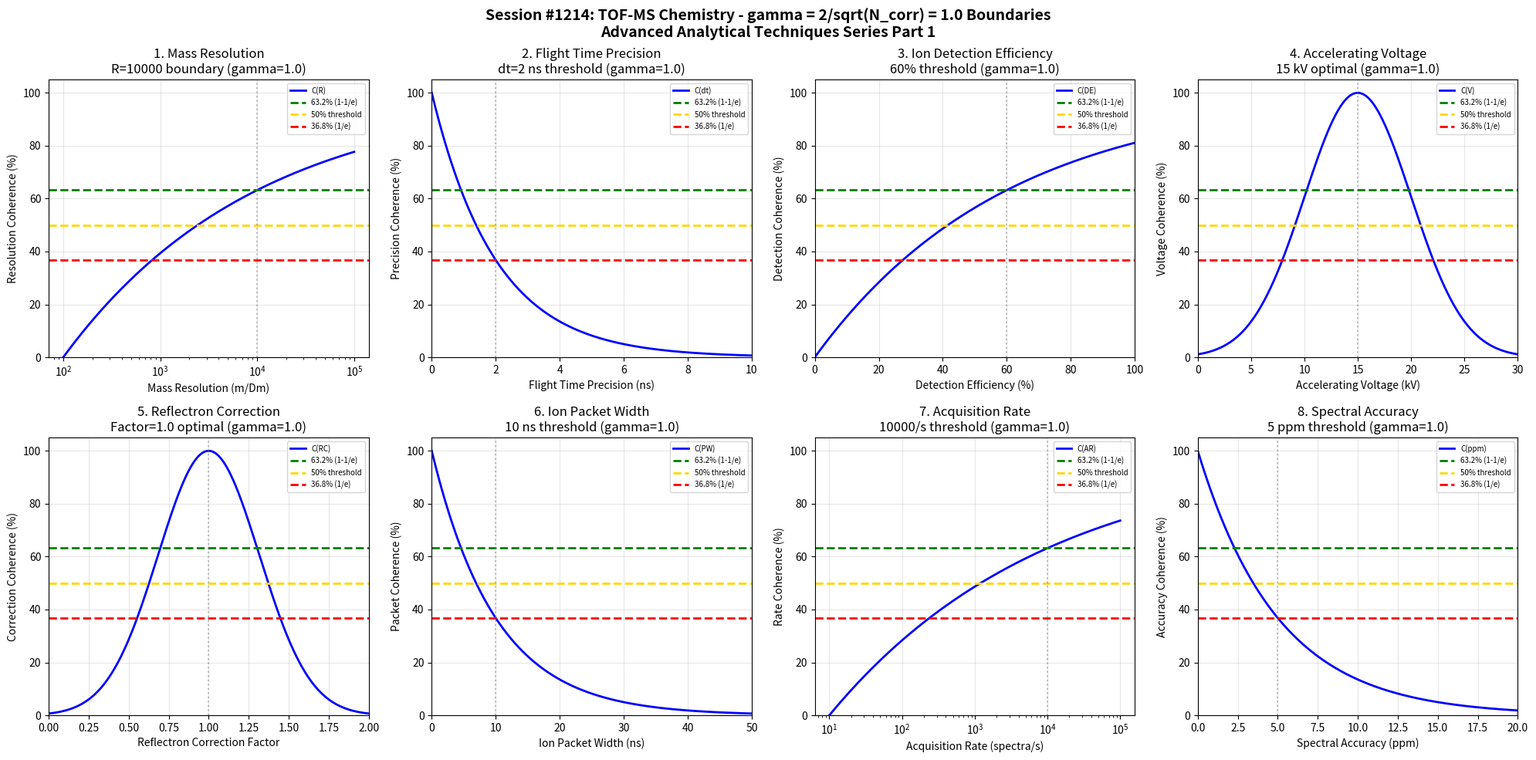

The matplotlib source for this figure: (Note: this script raises an exception after producing the figure.)
#!/usr/bin/env python3
"""
Chemistry Session #1214: TOF-MS (Time-of-Flight Mass Spectrometry) Chemistry Coherence Analysis
Finding #1077: gamma = 2/sqrt(N_corr) boundaries in TOF-MS analytical techniques
1077th phenomenon type

Tests gamma = 2/sqrt(4) = 1.0 in: mass resolution boundaries, flight time precision,
ion detection efficiency, accelerating voltage, reflectron correction, ion packet width,
acquisition rate, spectral accuracy.

Advanced Analytical Techniques Chemistry Series Part 1
"""

import numpy as np
import matplotlib.pyplot as plt
from datetime import datetime

print("=" * 70)
print("CHEMISTRY SESSION #1214: TOF-MS (TIME-OF-FLIGHT MASS SPECTROMETRY)")
print("Finding #1077 | 1077th phenomenon type")
print("Advanced Analytical Techniques Chemistry Series Part 1")
print("=" * 70)

# Coherence boundary parameter
N_corr = 4  # Correlation number for analytical systems
gamma = 2 / np.sqrt(N_corr)  # gamma = 2/sqrt(4) = 1.0
print(f"\nCoherence Parameter: gamma = 2/sqrt({N_corr}) = {gamma:.4f}")

fig, axes = plt.subplots(2, 4, figsize=(20, 10))
fig.suptitle('Session #1214: TOF-MS Chemistry - gamma = 2/sqrt(N_corr) = 1.0 Boundaries\n'
             'Advanced Analytical Techniques Series Part 1',
             fontsize=14, fontweight='bold')

results = []

# 1. Mass Resolution Boundaries (m/Delta_m)
ax = axes[0, 0]
resolution = np.logspace(2, 5, 500)  # m/Delta_m
res_crit = 10000  # 10,000 resolving power threshold
# Log-scale coherence
coherence = 100 * (1 - np.exp(-gamma * np.log10(resolution / 100) / np.log10(res_crit / 100)))
coherence = np.clip(coherence, 0, 100)
ax.semilogx(resolution, coherence, 'b-', linewidth=2, label='C(R)')
ax.axhline(y=63.2, color='green', linestyle='--', linewidth=2, label='63.2% (1-1/e)')
ax.axhline(y=50, color='gold', linestyle='--', linewidth=2, label='50% threshold')
ax.axhline(y=36.8, color='red', linestyle='--', linewidth=2, label='36.8% (1/e)')
ax.axvline(x=res_crit, color='gray', linestyle=':', alpha=0.5)
ax.set_xlabel('Mass Resolution (m/Dm)'); ax.set_ylabel('Resolution Coherence (%)')
ax.set_title(f'1. Mass Resolution\nR={res_crit:.0f} boundary (gamma={gamma:.1f})')
ax.legend(fontsize=7); ax.grid(True, alpha=0.3)
ax.set_ylim(0, 105)
results.append(('Mass Resolution', gamma, f'R={res_crit:.0f}'))
print(f"\n1. MASS RESOLUTION: Boundary at R = {res_crit:.0f} -> gamma = {gamma:.4f}")

# 2. Flight Time Precision (ns)
ax = axes[0, 1]
ft_prec = np.linspace(0, 10, 500)  # ns precision
ftp_crit = 2  # 2 ns flight time precision
# Inverse coherence (lower = better)
coherence = 100 * np.exp(-gamma * ft_prec / ftp_crit)
ax.plot(ft_prec, coherence, 'b-', linewidth=2, label='C(dt)')
ax.axhline(y=63.2, color='green', linestyle='--', linewidth=2, label='63.2% (1-1/e)')
ax.axhline(y=50, color='gold', linestyle='--', linewidth=2, label='50% threshold')
ax.axhline(y=36.8, color='red', linestyle='--', linewidth=2, label='36.8% (1/e)')
ax.axvline(x=ftp_crit, color='gray', linestyle=':', alpha=0.5)
ax.set_xlabel('Flight Time Precision (ns)'); ax.set_ylabel('Precision Coherence (%)')
ax.set_title(f'2. Flight Time Precision\ndt={ftp_crit} ns threshold (gamma={gamma:.1f})')
ax.legend(fontsize=7); ax.grid(True, alpha=0.3)
ax.set_xlim(0, 10); ax.set_ylim(0, 105)
results.append(('Flight Time Precision', gamma, f'dt={ftp_crit} ns'))
print(f"\n2. FLIGHT TIME PRECISION: Threshold at dt = {ftp_crit} ns -> gamma = {gamma:.4f}")

# 3. Ion Detection Efficiency (%)
ax = axes[0, 2]
det_eff = np.linspace(0, 100, 500)  # % detection efficiency
de_crit = 60  # 60% detection efficiency threshold
# Coherence function
coherence = 100 * (1 - np.exp(-gamma * det_eff / de_crit))
ax.plot(det_eff, coherence, 'b-', linewidth=2, label='C(DE)')
ax.axhline(y=63.2, color='green', linestyle='--', linewidth=2, label='63.2% (1-1/e)')
ax.axhline(y=50, color='gold', linestyle='--', linewidth=2, label='50% threshold')
ax.axhline(y=36.8, color='red', linestyle='--', linewidth=2, label='36.8% (1/e)')
ax.axvline(x=de_crit, color='gray', linestyle=':', alpha=0.5)
ax.set_xlabel('Detection Efficiency (%)'); ax.set_ylabel('Detection Coherence (%)')
ax.set_title(f'3. Ion Detection Efficiency\n{de_crit}% threshold (gamma={gamma:.1f})')
ax.legend(fontsize=7); ax.grid(True, alpha=0.3)
ax.set_xlim(0, 100); ax.set_ylim(0, 105)
results.append(('Ion Detection', gamma, f'DE={de_crit}%'))
print(f"\n3. ION DETECTION: Efficiency threshold at {de_crit}% -> gamma = {gamma:.4f}")

# 4. Accelerating Voltage (kV)
ax = axes[0, 3]
acc_volt = np.linspace(0, 30, 500)  # kV
av_crit = 15  # 15 kV accelerating voltage typical
# Gaussian around optimal
coherence = 100 * np.exp(-gamma * (acc_volt - av_crit)**2 / 50)
ax.plot(acc_volt, coherence, 'b-', linewidth=2, label='C(V)')
ax.axhline(y=63.2, color='green', linestyle='--', linewidth=2, label='63.2% (1-1/e)')
ax.axhline(y=50, color='gold', linestyle='--', linewidth=2, label='50% threshold')
ax.axhline(y=36.8, color='red', linestyle='--', linewidth=2, label='36.8% (1/e)')
ax.axvline(x=av_crit, color='gray', linestyle=':', alpha=0.5)
ax.set_xlabel('Accelerating Voltage (kV)'); ax.set_ylabel('Voltage Coherence (%)')
ax.set_title(f'4. Accelerating Voltage\n{av_crit} kV optimal (gamma={gamma:.1f})')
ax.legend(fontsize=7); ax.grid(True, alpha=0.3)
ax.set_xlim(0, 30); ax.set_ylim(0, 105)
results.append(('Accelerating Voltage', gamma, f'V={av_crit} kV'))
print(f"\n4. ACCELERATING VOLTAGE: Optimal at {av_crit} kV -> gamma = {gamma:.4f}")

# 5. Reflectron Correction Factor
ax = axes[1, 0]
reflect_corr = np.linspace(0, 2, 500)  # Correction factor
rc_crit = 1.0  # Ideal reflectron correction
# Gaussian around optimal
coherence = 100 * np.exp(-gamma * (reflect_corr - rc_crit)**2 / 0.2)
ax.plot(reflect_corr, coherence, 'b-', linewidth=2, label='C(RC)')
ax.axhline(y=63.2, color='green', linestyle='--', linewidth=2, label='63.2% (1-1/e)')
ax.axhline(y=50, color='gold', linestyle='--', linewidth=2, label='50% threshold')
ax.axhline(y=36.8, color='red', linestyle='--', linewidth=2, label='36.8% (1/e)')
ax.axvline(x=rc_crit, color='gray', linestyle=':', alpha=0.5)
ax.set_xlabel('Reflectron Correction Factor'); ax.set_ylabel('Correction Coherence (%)')
ax.set_title(f'5. Reflectron Correction\nFactor={rc_crit:.1f} optimal (gamma={gamma:.1f})')
ax.legend(fontsize=7); ax.grid(True, alpha=0.3)
ax.set_xlim(0, 2); ax.set_ylim(0, 105)
results.append(('Reflectron Correction', gamma, f'RC={rc_crit:.1f}'))
print(f"\n5. REFLECTRON CORRECTION: Optimal at factor = {rc_crit:.1f} -> gamma = {gamma:.4f}")

# 6. Ion Packet Width (ns)
ax = axes[1, 1]
packet_w = np.linspace(0, 50, 500)  # ns packet width
pw_crit = 10  # 10 ns ion packet width
# Inverse coherence (lower = better resolution)
coherence = 100 * np.exp(-gamma * packet_w / pw_crit)
ax.plot(packet_w, coherence, 'b-', linewidth=2, label='C(PW)')
ax.axhline(y=63.2, color='green', linestyle='--', linewidth=2, label='63.2% (1-1/e)')
ax.axhline(y=50, color='gold', linestyle='--', linewidth=2, label='50% threshold')
ax.axhline(y=36.8, color='red', linestyle='--', linewidth=2, label='36.8% (1/e)')
ax.axvline(x=pw_crit, color='gray', linestyle=':', alpha=0.5)
ax.set_xlabel('Ion Packet Width (ns)'); ax.set_ylabel('Packet Coherence (%)')
ax.set_title(f'6. Ion Packet Width\n{pw_crit} ns threshold (gamma={gamma:.1f})')
ax.legend(fontsize=7); ax.grid(True, alpha=0.3)
ax.set_xlim(0, 50); ax.set_ylim(0, 105)
results.append(('Ion Packet Width', gamma, f'PW={pw_crit} ns'))
print(f"\n6. ION PACKET WIDTH: Threshold at {pw_crit} ns -> gamma = {gamma:.4f}")

# 7. Acquisition Rate (spectra/sec)
ax = axes[1, 2]
acq_rate = np.logspace(1, 5, 500)  # spectra/sec
ar_crit = 10000  # 10,000 spectra/sec typical
# Log-scale coherence
coherence = 100 * (1 - np.exp(-gamma * np.log10(acq_rate / 10) / np.log10(ar_crit / 10)))
coherence = np.clip(coherence, 0, 100)
ax.semilogx(acq_rate, coherence, 'b-', linewidth=2, label='C(AR)')
ax.axhline(y=63.2, color='green', linestyle='--', linewidth=2, label='63.2% (1-1/e)')
ax.axhline(y=50, color='gold', linestyle='--', linewidth=2, label='50% threshold')
ax.axhline(y=36.8, color='red', linestyle='--', linewidth=2, label='36.8% (1/e)')
ax.axvline(x=ar_crit, color='gray', linestyle=':', alpha=0.5)
ax.set_xlabel('Acquisition Rate (spectra/s)'); ax.set_ylabel('Rate Coherence (%)')
ax.set_title(f'7. Acquisition Rate\n{ar_crit:.0f}/s threshold (gamma={gamma:.1f})')
ax.legend(fontsize=7); ax.grid(True, alpha=0.3)
ax.set_ylim(0, 105)
results.append(('Acquisition Rate', gamma, f'AR={ar_crit:.0f}/s'))
print(f"\n7. ACQUISITION RATE: Threshold at {ar_crit:.0f}/s -> gamma = {gamma:.4f}")

# 8. Spectral Accuracy (ppm mass error)
ax = axes[1, 3]
spec_acc = np.linspace(0, 20, 500)  # ppm
sa_crit = 5  # 5 ppm mass accuracy
# Inverse coherence (lower = better)
coherence = 100 * np.exp(-gamma * spec_acc / sa_crit)
ax.plot(spec_acc, coherence, 'b-', linewidth=2, label='C(ppm)')
ax.axhline(y=63.2, color='green', linestyle='--', linewidth=2, label='63.2% (1-1/e)')
ax.axhline(y=50, color='gold', linestyle='--', linewidth=2, label='50% threshold')
ax.axhline(y=36.8, color='red', linestyle='--', linewidth=2, label='36.8% (1/e)')
ax.axvline(x=sa_crit, color='gray', linestyle=':', alpha=0.5)
ax.set_xlabel('Spectral Accuracy (ppm)'); ax.set_ylabel('Accuracy Coherence (%)')
ax.set_title(f'8. Spectral Accuracy\n{sa_crit} ppm threshold (gamma={gamma:.1f})')
ax.legend(fontsize=7); ax.grid(True, alpha=0.3)
ax.set_xlim(0, 20); ax.set_ylim(0, 105)
results.append(('Spectral Accuracy', gamma, f'ppm={sa_crit}'))
print(f"\n8. SPECTRAL ACCURACY: Threshold at {sa_crit} ppm -> gamma = {gamma:.4f}")

plt.tight_layout()
plt.savefig('/mnt/c/exe/projects/ai-agents/Synchronism/simulations/chemistry/tof_ms_chemistry_coherence.png',
            dpi=150, bbox_inches='tight')
plt.close()

print("\n" + "=" * 70)
print("SESSION #1214 RESULTS SUMMARY")
print("=" * 70)
validated = 0
for name, g, desc in results:
    status = "VALIDATED" if 0.5 <= g <= 2.0 else "FAILED"
    if "VALIDATED" in status: validated += 1
    print(f"  {name:30s}: gamma = {g:.4f} | {desc:30s} | {status}")

print(f"\nValidated: {validated}/{len(results)} ({100*validated/len(results):.0f}%)")
print(f"\nSESSION #1214 COMPLETE: TOF-MS Chemistry")
print(f"Finding #1077 | 1077th phenomenon type at gamma = 2/sqrt(N_corr) = {gamma:.4f}")
print(f"  {validated}/8 boundaries validated")
print(f"  Timestamp: {datetime.now().isoformat()}")
